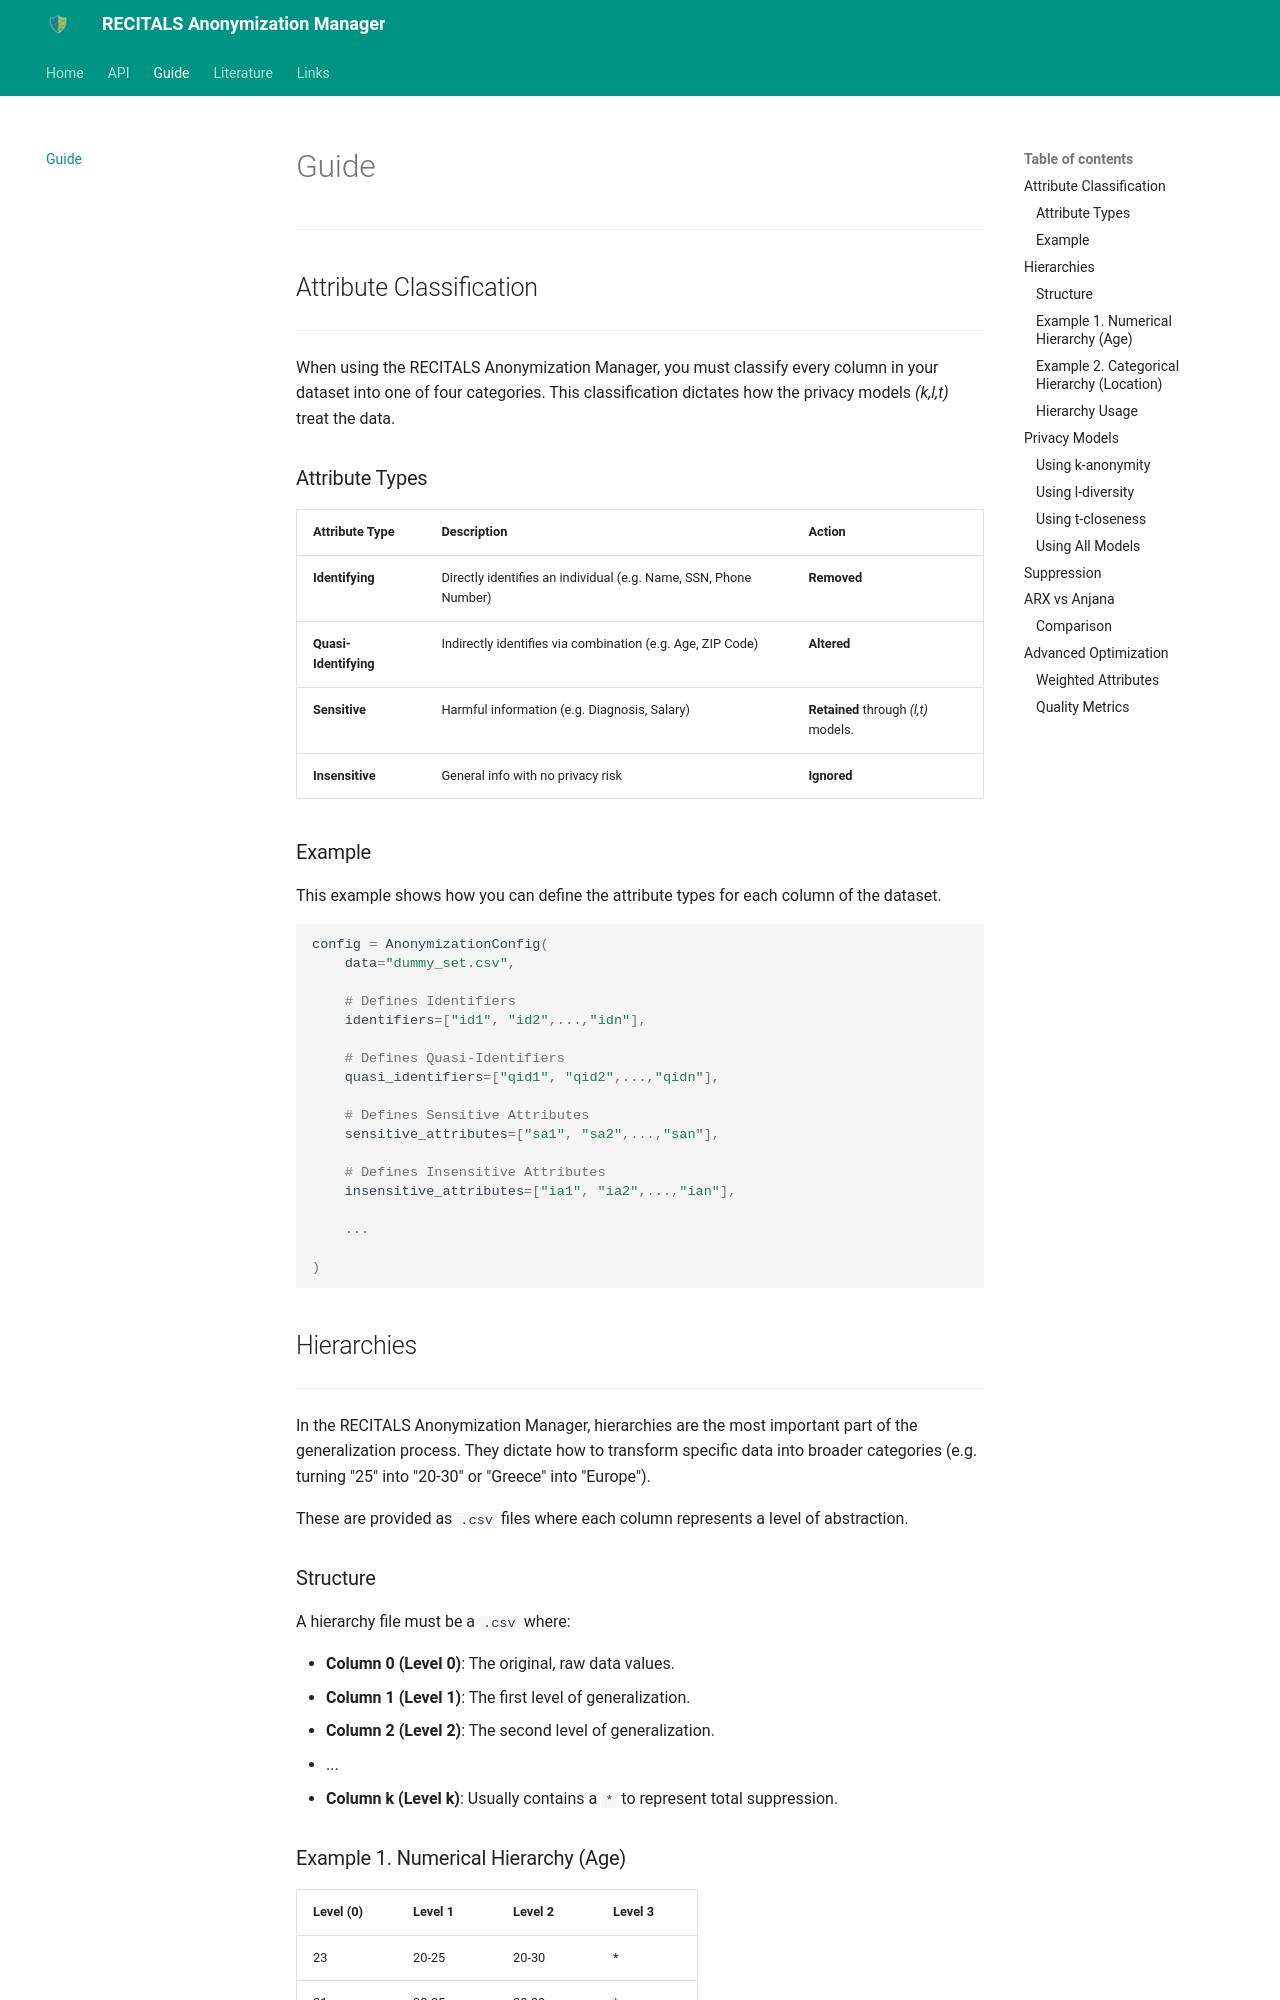

repository: AI-team-UoA/RECITALS-anonymization-manager · page: guide/index.html · generator: mkdocs

# Guide
---
## Attribute Classification
---
When using the RECITALS Anonymization Manager, you must classify every column in your dataset into one of four categories. This classification dictates how the privacy models *(k,l,t)* treat the data.

### Attribute Types
| Attribute Type | Description | Action |
| :--- | :--- | :--- |
| **Identifying** | Directly identifies an individual (e.g. Name, SSN, Phone Number) | **Removed** |
| **Quasi-Identifying** | Indirectly identifies via combination (e.g. Age, ZIP Code) | **Altered** |
| **Sensitive** | Harmful information (e.g. Diagnosis, Salary) | **Retained** through *(l,t)* models. |
| **Insensitive** | General info with no privacy risk  | **Ignored** |

### Example
This example shows how you can define the attribute types for each column of the dataset.
```python
config = AnonymizationConfig(
    data="dummy_set.csv",

    # Defines Identifiers
    identifiers=["id1", "id2",...,"idn"],

    # Defines Quasi-Identifiers
    quasi_identifiers=["qid1", "qid2",...,"qidn"],

    # Defines Sensitive Attributes
    sensitive_attributes=["sa1", "sa2",...,"san"],

    # Defines Insensitive Attributes
    insensitive_attributes=["ia1", "ia2",...,"ian"],

    ...

)
```

## Hierarchies
---
In the RECITALS Anonymization Manager, hierarchies are the most important part of the generalization process. They dictate how to transform specific data into broader categories (e.g. turning "25" into "20-30" or "Greece" into "Europe").

These are provided as `.csv` files where each column represents a level of abstraction.

### Structure
A hierarchy file must be a `.csv` where:

- **Column 0 (Level 0)**: The original, raw data values.
- **Column 1 (Level 1)**: The first level of generalization.
- **Column 2 (Level 2)**: The second level of generalization.
- ...
- **Column k (Level k)**: Usually contains a `*` to represent total suppression.

### Example 1. Numerical Hierarchy (Age)
| Level (0) | Level 1 | Level 2 | Level 3 |
| :--- | :--- | :--- | :--- |
| 23 | 20-25 | 20-30 | * |
| 21 | 20-25 | 20-30 | * |
| 28 | 25-30 | 20-30 | * |
| 31 | 30-35 | 30-40 | * |

### Example 2. Categorical Hierarchy (Location)
| Level (0) | Level 1 | Level 2 | Level 3 |
| :--- | :--- | :--- | :--- |
| Athens | Greece | Europe | * |
| Thesaloniki | Greece | Europe | * |
| Rome | Italy | Europe | * |
| Delhi | India | Asia | * |

### Hierarchy Usage
To use hierarchies, simply map each column name to the appropriate hierarchy file path within the `AnonymizationConfig`.
```python
    config = AnonymizationConfig(
        data="dataset.csv",
        quasi_identifiers=["age", "location"]

        # Defines the hierarchies.
        hierarchies={
            "age":"hierarchies/age.csv",
            "location":"hierarchies/location.csv"
        }
    )
```
## Privacy Models
---
